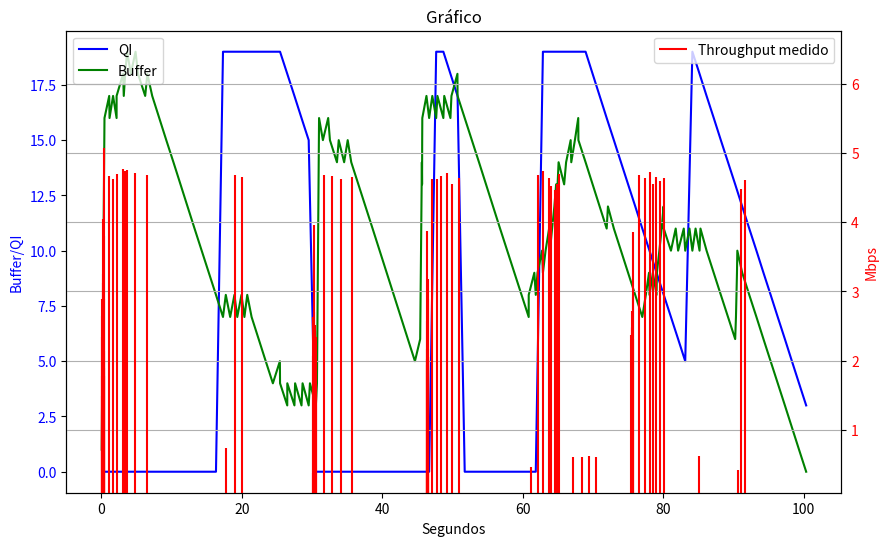

The matplotlib source for this figure:
qi = ([0.149787, 0], [1.166523, 0], [2.167934, 0], [3.19098, 0], [4.192827, 0], [5.218968, 0], [6.241027, 0], [7.241489, 0], [8.242969, 0], [9.24345, 0], [10.265336, 0], [11.265772, 0], [12.267699, 0], [13.268124, 0], [14.290087, 0], [15.301509, 0], [16.317973, 0], [17.318543, 19], [18.340683, 19], [19.351982, 19], [20.368333, 19], [21.390228, 19], [22.390976, 19], [23.402416, 19], [24.419144, 19], [25.440747, 19], [26.467566, 18], [27.489157, 17], [28.495851, 16], [29.5184, 15], [30.54021, 0], [31.541467, 0], [32.543532, 0], [33.544371, 0], [34.566462, 0], [35.578211, 0], [36.594679, 0], [37.609803, 0], [38.616057, 0], [39.620101, 0], [40.625292, 0], [41.628198, 0], [42.639632, 0], [43.641463, 0], [44.644572, 0], [45.659857, 0], [46.66664, 0], [47.669521, 19], [48.69151, 19], [49.697501, 18], [50.714006, 17], [51.731677, 0], [52.742824, 0], [53.764784, 0], [54.765251, 0], [55.767097, 0], [56.768138, 0], [57.790049, 0], [58.801654, 0], [59.824196, 0], [60.841797, 0], [61.848309, 0], [62.865368, 19], [63.867243, 19], [64.868619, 19], [65.890679, 19], [66.902332, 19], [67.918882, 19], [68.940792, 19], [69.941294, 18], [70.943371, 17], [71.944291, 16], [72.966159, 15], [73.977996, 14], [74.994175, 13], [76.015994, 12], [77.016862, 11], [78.039519, 10], [79.045538, 9], [80.067285, 8], [81.093961, 7], [82.11592, 6], [83.127564, 5], [84.143987, 19], [85.166071, 18], [86.166798, 17], [87.189554, 16], [88.195771, 15], [89.218197, 14], [90.240213, 13], [91.241146, 12], [92.243243, 11], [93.265875, 10], [94.26679, 9], [95.288767, 8], [96.295062, 7], [97.316717, 6], [98.317648, 5], [99.328633, 4], [100.346538, 3])

buffer = ([0.049791, 1], [0.069452, 2], [0.095319, 3], [0.121076, 4], [0.147101, 5], [0.149787, 4], [0.16724, 5], [0.192895, 6], [0.2188, 7], [0.244531, 8], [0.270374, 9], [0.296181, 10], [0.316365, 11], [0.342204, 12], [0.368117, 13], [0.393971, 14], [0.419775, 15], [0.445478, 16], [1.117564, 17], [1.166523, 16], [1.666716, 17], [2.167934, 16], [2.170552, 17], [3.096161, 18], [3.19098, 17], [3.393953, 18], [3.670878, 19], [4.192827, 18], [4.867761, 19], [5.218968, 18], [6.241027, 17], [6.546297, 18], [7.241489, 17], [8.242969, 16], [9.24345, 15], [10.265336, 14], [11.265772, 13], [12.267699, 12], [13.268124, 11], [14.290087, 10], [15.301509, 9], [16.317973, 8], [17.318543, 7], [17.717254, 8], [18.340683, 7], [18.943819, 8], [19.351982, 7], [19.945336, 8], [20.368333, 7], [20.771176, 8], [21.390228, 7], [22.390976, 6], [23.402416, 5], [24.419144, 4], [25.417447, 5], [25.440747, 4], [26.467566, 3], [26.474437, 4], [27.489157, 3], [27.584523, 4], [28.495851, 3], [28.647555, 4], [29.5184, 3], [29.695688, 4], [30.54021, 3], [30.696377, 4], [30.722196, 5], [30.748103, 6], [30.768621, 7], [30.794447, 8], [30.820337, 9], [30.846098, 10], [30.871817, 11], [30.897813, 12], [30.918015, 13], [30.943802, 14], [30.969597, 15], [30.995243, 16], [31.541467, 15], [32.29419, 16], [32.543532, 15], [33.544371, 14], [33.79343, 15], [34.566462, 14], [35.072532, 15], [35.578211, 14], [36.594679, 13], [37.609803, 12], [38.616057, 11], [39.620101, 10], [40.625292, 9], [41.628198, 8], [42.639632, 7], [43.641463, 6], [44.644572, 5], [45.39252, 6], [45.422742, 7], [45.453818, 8], [45.484691, 9], [45.500375, 10], [45.531761, 11], [45.563574, 12], [45.594897, 13], [45.631715, 14], [45.659857, 13], [45.662379, 14], [45.677595, 15], [45.69428, 16], [46.284913, 17], [46.66664, 16], [47.1186, 17], [47.669521, 16], [47.846754, 17], [48.69151, 16], [48.817464, 17], [49.697501, 16], [49.843704, 17], [50.69626, 18], [50.714006, 17], [51.731677, 16], [52.742824, 15], [53.764784, 14], [54.765251, 13], [55.767097, 12], [56.768138, 11], [57.790049, 10], [58.801654, 9], [59.824196, 8], [60.841797, 7], [60.845054, 8], [61.645582, 9], [61.848309, 8], [62.097643, 9], [62.74475, 10], [62.865368, 9], [63.243523, 10], [63.74655, 11], [63.867243, 10], [64.172719, 11], [64.496554, 12], [64.743288, 13], [64.868619, 12], [64.953855, 13], [65.097463, 14], [65.890679, 13], [66.165472, 14], [66.817466, 15], [66.902332, 14], [67.418092, 15], [67.895609, 16], [67.918882, 15], [68.940792, 14], [69.941294, 13], [70.943371, 12], [71.944291, 11], [72.121631, 12], [72.966159, 11], [73.977996, 10], [74.994175, 9], [76.015994, 8], [77.016862, 7], [77.517948, 8], [77.970327, 9], [78.039519, 8], [78.519355, 9], [79.045538, 8], [79.094084, 9], [79.443641, 10], [79.771781, 11], [80.043974, 12], [80.067285, 11], [81.093961, 10], [81.768841, 11], [82.11592, 10], [82.919461, 11], [83.127564, 10], [83.730619, 11], [84.143987, 10], [84.598032, 11], [85.166071, 10], [85.296348, 11], [86.166798, 10], [87.189554, 9], [88.195771, 8], [89.218197, 7], [90.240213, 6], [90.350293, 7], [90.421986, 8], [90.49376, 9], [90.545214, 10], [91.241146, 9], [92.243243, 8], [93.265875, 7], [94.26679, 6], [95.288767, 5], [96.295062, 4], [97.316717, 3], [98.317648, 2], [99.328633, 1], [100.346538, 0])

tp = [(0.039, 2.641194355974282), (0.064815, 2.3466257030409734), (0.090685, 1.487888617128383), (0.116504, 1.7822089651515076), (0.142241, 2.885415107200364), (0.168057, 2.8111234094506012), (0.18824, 4.042759961753706), (0.214412, 2.5396267061581552), (0.240177, 3.258280945353965), (0.265904, 2.5822150802984667), (0.291642, 3.1223038916632477), (0.307278, 5.0716071840658925), (0.327516, 2.1417322830646937), (0.353358, 1.89139635660052), (0.373612, 3.7965794547109755), (0.394013, 2.8905701501757304), (0.41992, 1.7811870024325933), (1.103418, 4.6596961508697365), (1.668065, 4.623109780520574), (2.165686, 4.69146770176253), (3.064707, 4.764825717643411), (3.367, 4.7385651191363864), (3.639177, 4.751338694083961), (4.840664, 4.71315553986405), (6.540326, 4.677570525119127), (17.723258, 0.749126192847491), (18.956977, 4.686782504616153), (19.97274, 4.650046770297608), (30.153402, 0.3785714815530853), (30.173376, 2.627412980187262), (30.199153, 2.0642846465689955), (30.214797, 3.957921114124664), (30.240699, 2.338954356045101), (30.266426, 2.083187757313448), (30.292168, 2.020520369006074), (30.317877, 2.3787850729578617), (30.33805, 2.699305935212341), (30.363849, 2.5135321954084784), (30.389648, 2.4240437045934375), (30.415386, 2.4275232150374215), (30.441121, 2.153133617469645), (30.471943, 1.9006541586613819), (30.512946, 1.5014169255900567), (30.538651, 2.33875926083131), (30.56442, 1.9385867558327496), (31.734044, 4.67969885587225), (32.838524, 4.668219627681397), (34.141467, 4.629598981192628), (35.639537, 4.657907913029465), (46.292052, 0.5695577233887977), (46.317603, 2.5732669008733176), (46.343387, 1.9385265894584578), (46.369112, 2.1634316502463333), (46.389347, 3.8787210412887827), (46.415182, 2.0268251232679106), (46.440901, 2.8916079562981287), (46.466673, 2.049434372054508), (46.492391, 2.0531607601776165), (46.518145, 2.1733594655252073), (46.538298, 3.17360425496209), (47.138942, 4.622810323471831), (47.739503, 4.628552073277321), (48.319927, 4.666694941621732), (49.141411, 4.706637113938741), (49.89088, 4.553343254039242), (50.871332, 4.633344129184805), (61.238974, 0.46254979349862585), (62.107092, 4.675845417107531), (62.891792, 4.736963046438785), (63.667019, 4.630171694016194), (64.042146, 4.518320677427446), (64.519535, 4.463354752997999), (64.827499, 4.547661278175192), (65.120123, 4.7017686122942814), (67.142407, 0.6125359545751028), (68.369336, 0.6185603161377615), (69.416673, 0.6199620969565133), (70.377218, 0.6134438827280104), (75.443299, 0.09689179829906697), (75.468953, 2.366289967822127), (75.489168, 2.4719474785993), (75.514976, 2.1202562966417116), (75.5407, 2.4826380456972195), (75.566444, 2.1000877055245093), (75.592138, 2.715779506638551), (75.61789, 2.0796021836801297), (75.638197, 3.8644276690228776), (75.663989, 2.926302507440925), (75.689707, 2.3213716989774844), (76.495504, 4.682260661130805), (77.368458, 4.637078586834937), (78.169083, 4.72705916759759), (78.595072, 4.549587144271799), (79.016442, 4.656184420758597), (79.493689, 4.601119275264992), (80.094247, 4.633212852484585), (85.114858, 0.6208227429169028), (90.61951, 0.42617366217720903), (91.045273, 4.475556109081261), (91.589742, 4.612689737986686)]

import matplotlib.pyplot as plt

# Dados do primeiro conjunto
x1 = [item[0] for item in qi]
y1 = [item[1] for item in qi]

# Dados do segundo conjunto
x2 = [item[0] for item in buffer]
y2 = [item[1] for item in buffer]

x3 = [item[0] for item in tp]
y3 = [item[1] for item in tp]
# Criar o gráfico

_, ax1 = plt.subplots(figsize=(10, 6))


ax1.plot(x1, y1, label="QI", color="blue")
ax1.plot(x2, y2, label="Buffer", color="green")
# Configurar eixo esquerdo (ax1)
ax1.set_xlabel("Segundos")
ax1.set_ylabel("Buffer/QI", color="blue")
ax1.tick_params(axis="y", labelcolor="blue")
ax1.legend(loc="upper left")


# Criar um segundo eixo y (ax2) no lado direito
ax2 = ax1.twinx()

# Plot para o conjunto de dados no eixo direito
ax2.vlines(x3, [0], y3, label="Throughput medido", color="red")

# Configurar eixo direito (ax2)
ax2.set_ylabel("Mbps", color="red")
ax2.tick_params(axis="y", labelcolor="red")
ax2.legend(loc="upper right")
plt.ylim(min(y3), max(y3) * 4 / 3)

# Plot para o terceiro conjunto de dados no eixo esquerdo

# Adicionar rótulos e legenda
plt.title("Gráfico")

# Exibir o gráfico
plt.grid(True)
plt.show()